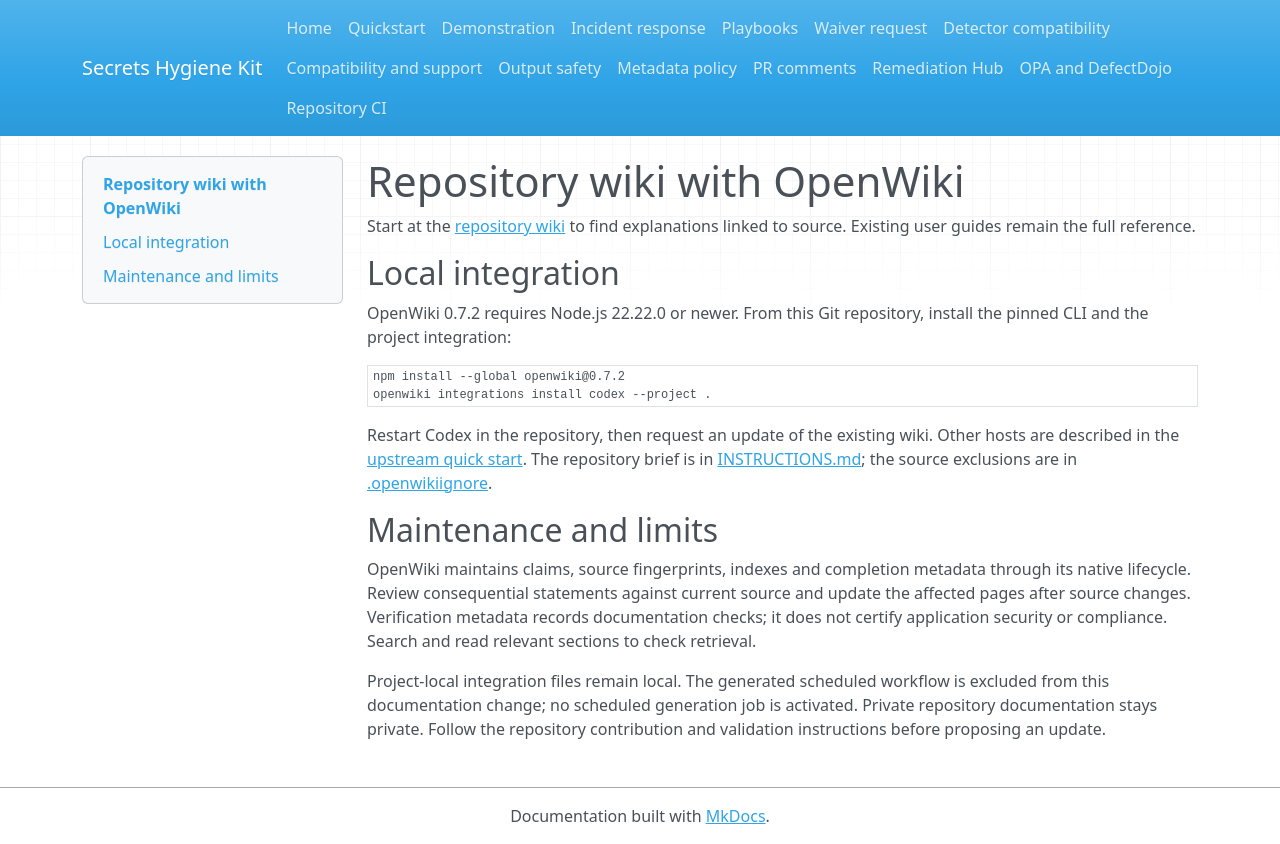

repository: lucashgrifoni/Secrets-Hygiene-Kit · page: openwiki/index.html · generator: mkdocs

# Repository wiki with OpenWiki

Start at the [repository wiki](https://github.com/lucashgrifoni/Secrets-Hygiene-Kit/blob/main/openwiki/quickstart.md) to find explanations linked to source. Existing user guides remain the full reference.

## Local integration

OpenWiki 0.7.2 requires Node.js 22.22.0 or newer. From this Git repository, install the pinned CLI and the project integration:

~~~sh
npm install --global openwiki@0.7.2
openwiki integrations install codex --project .
~~~

Restart Codex in the repository, then request an update of the existing wiki. Other hosts are described in the [upstream quick start](https://github.com/langchain-ai/openwiki#quick-start). The repository brief is in [INSTRUCTIONS.md](https://github.com/lucashgrifoni/Secrets-Hygiene-Kit/blob/main/openwiki/INSTRUCTIONS.md); the source exclusions are in [.openwikiignore](https://github.com/lucashgrifoni/Secrets-Hygiene-Kit/blob/main/.openwikiignore).

## Maintenance and limits

OpenWiki maintains claims, source fingerprints, indexes and completion metadata through its native lifecycle. Review consequential statements against current source and update the affected pages after source changes. Verification metadata records documentation checks; it does not certify application security or compliance. Search and read relevant sections to check retrieval.

Project-local integration files remain local. The generated scheduled workflow is excluded from this documentation change; no scheduled generation job is activated. Private repository documentation stays private. Follow the repository contribution and validation instructions before proposing an update.
